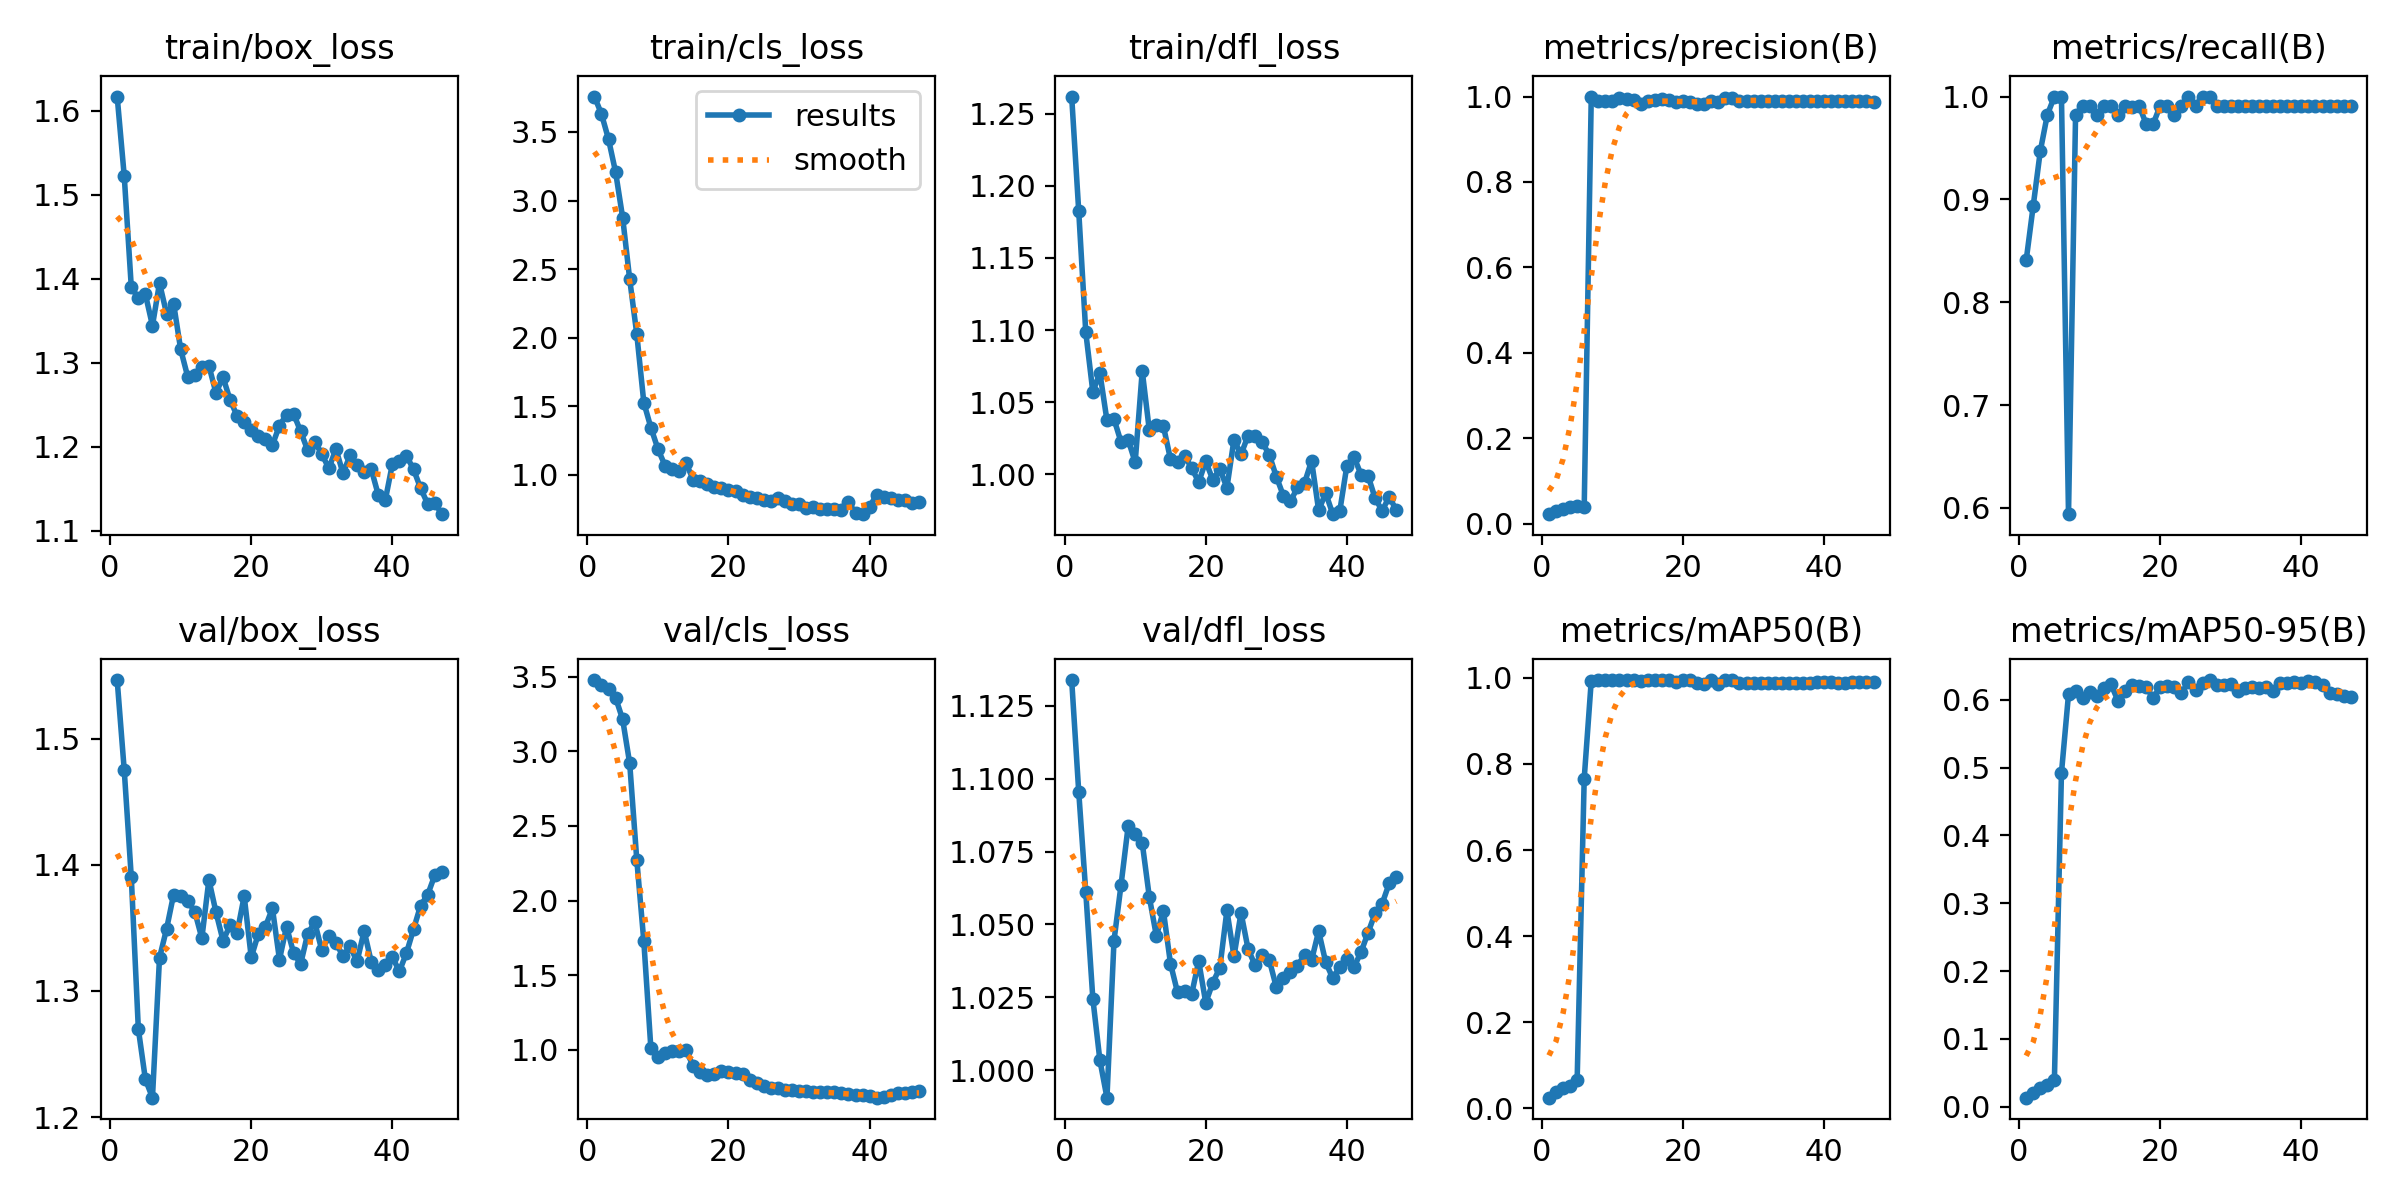

The data file committed next to this chart (first rows):
epoch, time, train/box_loss, train/cls_loss, train/dfl_loss, metrics/precision(B), metrics/recall(B), metrics/mAP50(B), metrics/mAP50-95(B), val/box_loss, val/cls_loss, val/dfl_loss, lr/pg0, lr/pg1, lr/pg2, lr/pg3, lr/pg4, lr/pg5, lr/pg6, lr/pg7
1, 146.4, 1.617, 3.758, 1.262, 0.02191, 0.8407, 0.02472, 0.0134, 1.546, 3.479, 1.134, 0.0005001, 0.0001667, 0.0005001, 0.0001667, 0.0005001, 0.0001667, 0.0005001, 0.0001667
2, 257.7, 1.522, 3.63, 1.182, 0.02894, 0.8938, 0.03676, 0.0205, 1.475, 3.447, 1.095, 0.001029, 0.0003431, 0.001029, 0.0003431, 0.001029, 0.0003431, 0.001029, 0.0003431
3, 328.7, 1.39, 3.446, 1.098, 0.03475, 0.9469, 0.04642, 0.027, 1.39, 3.418, 1.061, 0.001537, 0.0005123, 0.001537, 0.0005123, 0.001537, 0.0005123, 0.001537, 0.0005123
4, 401.6, 1.377, 3.207, 1.057, 0.03816, 0.9823, 0.05187, 0.03199, 1.27, 3.361, 1.024, 0.002023, 0.0006742, 0.002023, 0.0006742, 0.002023, 0.0006742, 0.002023, 0.0006742
5, 474.6, 1.382, 2.876, 1.07, 0.04037, 1, 0.06528, 0.03955, 1.23, 3.215, 1.003, 0.002487, 0.0008289, 0.002487, 0.0008289, 0.002487, 0.0008289, 0.002487, 0.0008289
6, 535.1, 1.344, 2.425, 1.037, 0.03877, 1, 0.7662, 0.4921, 1.215, 2.919, 0.9905, 0.002929, 0.0009763, 0.002929, 0.0009763, 0.002929, 0.0009763, 0.002929, 0.0009763
7, 595.2, 1.395, 2.027, 1.038, 1, 0.594, 0.9935, 0.6079, 1.326, 2.275, 1.044, 0.003349, 0.001116, 0.003349, 0.001116, 0.003349, 0.001116, 0.003349, 0.001116
8, 643.8, 1.359, 1.527, 1.022, 0.9906, 0.9823, 0.9942, 0.6126, 1.349, 1.727, 1.064, 0.003748, 0.001249, 0.003748, 0.001249, 0.003748, 0.001249, 0.003748, 0.001249
9, 704, 1.37, 1.345, 1.024, 0.9894, 0.9911, 0.9947, 0.603, 1.376, 1.009, 1.084, 0.004125, 0.001375, 0.004125, 0.001375, 0.004125, 0.001375, 0.004125, 0.001375
10, 751.6, 1.316, 1.189, 1.008, 0.9904, 0.9911, 0.9949, 0.6119, 1.375, 0.9524, 1.081, 0.00411, 0.00137, 0.00411, 0.00137, 0.00411, 0.00137, 0.00411, 0.00137
11, 800.4, 1.283, 1.068, 1.072, 0.9961, 0.9823, 0.9947, 0.6051, 1.371, 0.9788, 1.078, 0.004011, 0.001337, 0.004011, 0.001337, 0.004011, 0.001337, 0.004011, 0.001337
12, 860.6, 1.286, 1.041, 1.031, 0.9942, 0.9911, 0.995, 0.6172, 1.363, 0.9919, 1.059, 0.003912, 0.001304, 0.003912, 0.001304, 0.003912, 0.001304, 0.003912, 0.001304
13, 909.3, 1.295, 1.026, 1.034, 0.9919, 0.9911, 0.995, 0.623, 1.342, 0.9921, 1.046, 0.003813, 0.001271, 0.003813, 0.001271, 0.003813, 0.001271, 0.003813, 0.001271
14, 960, 1.297, 1.084, 1.033, 0.9815, 0.9823, 0.992, 0.5986, 1.388, 0.9941, 1.055, 0.003714, 0.001238, 0.003714, 0.001238, 0.003714, 0.001238, 0.003714, 0.001238
15, 1021, 1.264, 0.9651, 1.011, 0.9896, 0.9911, 0.9949, 0.6134, 1.363, 0.8893, 1.037, 0.003615, 0.001205, 0.003615, 0.001205, 0.003615, 0.001205, 0.003615, 0.001205
16, 1070, 1.283, 0.957, 1.008, 0.9911, 0.9901, 0.9949, 0.6217, 1.34, 0.8529, 1.027, 0.003516, 0.001172, 0.003516, 0.001172, 0.003516, 0.001172, 0.003516, 0.001172
17, 1131, 1.256, 0.9331, 1.013, 0.9943, 0.9911, 0.995, 0.62, 1.352, 0.8267, 1.027, 0.003417, 0.001139, 0.003417, 0.001139, 0.003417, 0.001139, 0.003417, 0.001139
18, 1179, 1.237, 0.911, 1.004, 0.991, 0.9735, 0.9945, 0.6184, 1.346, 0.8348, 1.026, 0.003318, 0.001106, 0.003318, 0.001106, 0.003318, 0.001106, 0.003318, 0.001106
19, 1232, 1.229, 0.9023, 0.9946, 0.9875, 0.9735, 0.9911, 0.6026, 1.375, 0.856, 1.037, 0.003219, 0.001073, 0.003219, 0.001073, 0.003219, 0.001073, 0.003219, 0.001073
20, 1294, 1.22, 0.887, 1.009, 0.9887, 0.9911, 0.9949, 0.6191, 1.327, 0.8494, 1.023, 0.00312, 0.00104, 0.00312, 0.00104, 0.00312, 0.00104, 0.00312, 0.00104
21, 1343, 1.213, 0.8793, 0.9962, 0.9876, 0.9911, 0.9947, 0.6207, 1.345, 0.8438, 1.03, 0.003021, 0.001007, 0.003021, 0.001007, 0.003021, 0.001007, 0.003021, 0.001007
22, 1394, 1.209, 0.8531, 1.004, 0.9818, 0.9823, 0.9877, 0.6194, 1.351, 0.833, 1.035, 0.002922, 0.0009739, 0.002922, 0.0009739, 0.002922, 0.0009739, 0.002922, 0.0009739
23, 1458, 1.202, 0.838, 0.9907, 0.9824, 0.9904, 0.9866, 0.6092, 1.366, 0.7948, 1.055, 0.002823, 0.0009409, 0.002823, 0.0009409, 0.002823, 0.0009409, 0.002823, 0.0009409
24, 1506, 1.225, 0.8284, 1.024, 0.9898, 1, 0.995, 0.6265, 1.325, 0.7774, 1.039, 0.002724, 0.0009078, 0.002724, 0.0009078, 0.002724, 0.0009078, 0.002724, 0.0009078
25, 1567, 1.238, 0.8202, 1.014, 0.9872, 0.9911, 0.9869, 0.6136, 1.351, 0.7545, 1.054, 0.002625, 0.0008748, 0.002625, 0.0008748, 0.002625, 0.0008748, 0.002625, 0.0008748
26, 1615, 1.239, 0.8072, 1.027, 0.9969, 1, 0.995, 0.6239, 1.33, 0.7404, 1.042, 0.002525, 0.0008418, 0.002525, 0.0008418, 0.002525, 0.0008418, 0.002525, 0.0008418
27, 1667, 1.218, 0.8335, 1.027, 0.9968, 1, 0.995, 0.629, 1.321, 0.7409, 1.036, 0.002426, 0.0008088, 0.002426, 0.0008088, 0.002426, 0.0008088, 0.002426, 0.0008088
28, 1727, 1.196, 0.8132, 1.022, 0.9897, 0.9911, 0.9876, 0.6211, 1.345, 0.7311, 1.04, 0.002327, 0.0007758, 0.002327, 0.0007758, 0.002327, 0.0007758, 0.002327, 0.0007758
29, 1779, 1.206, 0.7897, 1.014, 0.9902, 0.9911, 0.9871, 0.6221, 1.354, 0.7312, 1.038, 0.002228, 0.0007428, 0.002228, 0.0007428, 0.002228, 0.0007428, 0.002228, 0.0007428
30, 1827, 1.192, 0.7849, 0.9984, 0.9902, 0.9911, 0.9872, 0.6226, 1.332, 0.7194, 1.028, 0.002129, 0.0007098, 0.002129, 0.0007098, 0.002129, 0.0007098, 0.002129, 0.0007098
31, 1888, 1.174, 0.7584, 0.9851, 0.9902, 0.9911, 0.9883, 0.6122, 1.344, 0.7204, 1.032, 0.00203, 0.0006768, 0.00203, 0.0006768, 0.00203, 0.0006768, 0.00203, 0.0006768
32, 1937, 1.198, 0.7628, 0.9812, 0.9903, 0.9911, 0.9886, 0.6175, 1.338, 0.7163, 1.034, 0.001931, 0.0006438, 0.001931, 0.0006438, 0.001931, 0.0006438, 0.001931, 0.0006438
33, 1997, 1.169, 0.7529, 0.9909, 0.9906, 0.9911, 0.9885, 0.6188, 1.328, 0.7175, 1.036, 0.001832, 0.0006108, 0.001832, 0.0006108, 0.001832, 0.0006108, 0.001832, 0.0006108
34, 2049, 1.19, 0.7484, 0.9939, 0.9906, 0.9911, 0.9888, 0.6177, 1.335, 0.7138, 1.04, 0.001733, 0.0005778, 0.001733, 0.0005778, 0.001733, 0.0005778, 0.001733, 0.0005778
35, 2100, 1.178, 0.7512, 1.009, 0.9905, 0.9911, 0.9887, 0.6189, 1.323, 0.7145, 1.038, 0.001634, 0.0005448, 0.001634, 0.0005448, 0.001634, 0.0005448, 0.001634, 0.0005448
36, 2162, 1.17, 0.7445, 0.975, 0.9905, 0.9911, 0.9885, 0.6129, 1.348, 0.7096, 1.048, 0.001535, 0.0005118, 0.001535, 0.0005118, 0.001535, 0.0005118, 0.001535, 0.0005118
37, 2210, 1.174, 0.8, 0.987, 0.9905, 0.9911, 0.9885, 0.624, 1.323, 0.7008, 1.037, 0.001436, 0.0004788, 0.001436, 0.0004788, 0.001436, 0.0004788, 0.001436, 0.0004788
38, 2260, 1.143, 0.7235, 0.9723, 0.9905, 0.9911, 0.9888, 0.6247, 1.317, 0.6952, 1.032, 0.001337, 0.0004458, 0.001337, 0.0004458, 0.001337, 0.0004458, 0.001337, 0.0004458
39, 2321, 1.137, 0.7139, 0.9746, 0.9906, 0.9911, 0.9894, 0.6257, 1.321, 0.6922, 1.035, 0.001238, 0.0004127, 0.001238, 0.0004127, 0.001238, 0.0004127, 0.001238, 0.0004127
40, 2368, 1.18, 0.7669, 1.006, 0.9906, 0.9911, 0.9896, 0.6253, 1.327, 0.6883, 1.038, 0.001139, 0.0003797, 0.001139, 0.0003797, 0.001139, 0.0003797, 0.001139, 0.0003797
41, 2431, 1.183, 0.8573, 1.012, 0.9904, 0.9911, 0.9895, 0.6276, 1.316, 0.6775, 1.035, 0.00104, 0.0003467, 0.00104, 0.0003467, 0.00104, 0.0003467, 0.00104, 0.0003467
42, 2479, 1.189, 0.8418, 0.9998, 0.99, 0.9911, 0.9892, 0.6255, 1.33, 0.6827, 1.04, 0.0009412, 0.0003137, 0.0009412, 0.0003137, 0.0009412, 0.0003137, 0.0009412, 0.0003137
43, 2531, 1.173, 0.8343, 0.999, 0.9897, 0.9911, 0.9892, 0.6213, 1.349, 0.6931, 1.047, 0.0008422, 0.0002807, 0.0008422, 0.0002807, 0.0008422, 0.0002807, 0.0008422, 0.0002807
44, 2593, 1.151, 0.8155, 0.9834, 0.9886, 0.9911, 0.9894, 0.6095, 1.368, 0.7064, 1.054, 0.0007431, 0.0002477, 0.0007431, 0.0002477, 0.0007431, 0.0002477, 0.0007431, 0.0002477
45, 2641, 1.132, 0.8194, 0.9747, 0.9888, 0.9911, 0.9897, 0.6086, 1.376, 0.7111, 1.057, 0.0006441, 0.0002147, 0.0006441, 0.0002147, 0.0006441, 0.0002147, 0.0006441, 0.0002147
46, 2689, 1.134, 0.7969, 0.9845, 0.9884, 0.9911, 0.9897, 0.6057, 1.392, 0.7164, 1.064, 0.0005451, 0.0001817, 0.0005451, 0.0001817, 0.0005451, 0.0001817, 0.0005451, 0.0001817
47, 2749, 1.12, 0.8054, 0.9751, 0.9871, 0.9911, 0.99, 0.604, 1.394, 0.7201, 1.066, 0.0004461, 0.0001487, 0.0004461, 0.0001487, 0.0004461, 0.0001487, 0.0004461, 0.0001487
